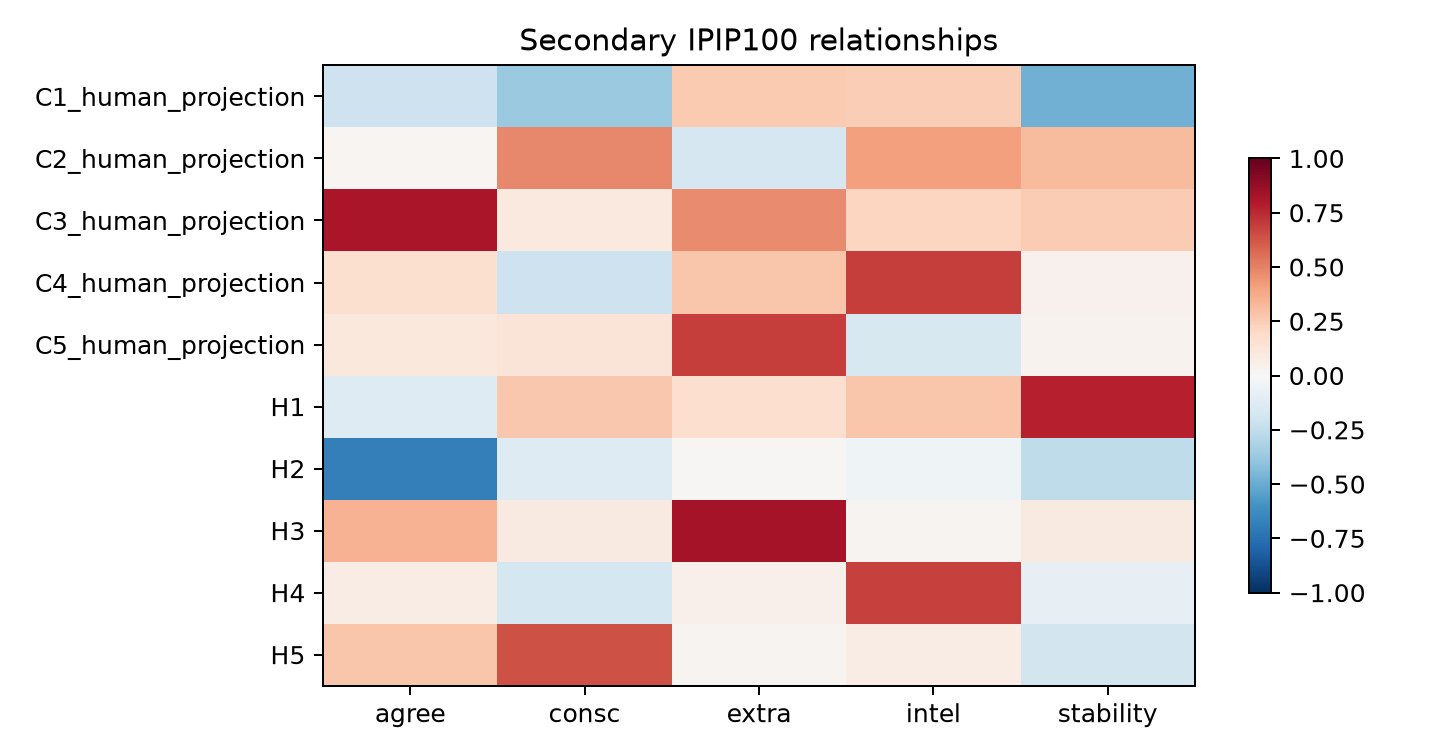

Data behind this chart, as committed beside it:
dimension, big_five_key, aggregate_correlation, multiple_r2, part_whole_overlap_possible, method
H1, IPIP100agree, -0.1303, 0.7045, True, official IPIP100 item-key aggregate; des…
H1, IPIP100consc, 0.2728, 0.7045, True, official IPIP100 item-key aggregate; des…
H1, IPIP100extra, 0.1712, 0.7045, True, official IPIP100 item-key aggregate; des…
H1, IPIP100intel, 0.2768, 0.7045, True, official IPIP100 item-key aggregate; des…
H1, IPIP100stability, 0.7791, 0.7045, True, official IPIP100 item-key aggregate; des…
H2, IPIP100agree, -0.6803, 0.6403, True, official IPIP100 item-key aggregate; des…
H2, IPIP100consc, -0.1259, 0.6403, True, official IPIP100 item-key aggregate; des…
H2, IPIP100extra, 0.009846, 0.6403, True, official IPIP100 item-key aggregate; des…
H2, IPIP100intel, -0.0422, 0.6403, True, official IPIP100 item-key aggregate; des…
H2, IPIP100stability, -0.2512, 0.6403, True, official IPIP100 item-key aggregate; des…
H3, IPIP100agree, 0.3504, 0.7517, True, official IPIP100 item-key aggregate; des…
H3, IPIP100consc, 0.08658, 0.7517, True, official IPIP100 item-key aggregate; des…
H3, IPIP100extra, 0.8303, 0.7517, True, official IPIP100 item-key aggregate; des…
H3, IPIP100intel, 0.02922, 0.7517, True, official IPIP100 item-key aggregate; des…
H3, IPIP100stability, 0.08818, 0.7517, True, official IPIP100 item-key aggregate; des…
H4, IPIP100agree, 0.07778, 0.5874, True, official IPIP100 item-key aggregate; des…
H4, IPIP100consc, -0.1767, 0.5874, True, official IPIP100 item-key aggregate; des…
H4, IPIP100extra, 0.05341, 0.5874, True, official IPIP100 item-key aggregate; des…
H4, IPIP100intel, 0.6836, 0.5874, True, official IPIP100 item-key aggregate; des…
H4, IPIP100stability, -0.08436, 0.5874, True, official IPIP100 item-key aggregate; des…
H5, IPIP100agree, 0.2757, 0.5599, True, official IPIP100 item-key aggregate; des…
H5, IPIP100consc, 0.6358, 0.5599, True, official IPIP100 item-key aggregate; des…
H5, IPIP100extra, 0.03017, 0.5599, True, official IPIP100 item-key aggregate; des…
H5, IPIP100intel, 0.07637, 0.5599, True, official IPIP100 item-key aggregate; des…
H5, IPIP100stability, -0.1812, 0.5599, True, official IPIP100 item-key aggregate; des…
C1_human_projection, IPIP100agree, -0.2094, 0.6981, True, official IPIP100 item-key aggregate; des…
C1_human_projection, IPIP100consc, -0.3732, 0.6981, True, official IPIP100 item-key aggregate; des…
C1_human_projection, IPIP100extra, 0.265, 0.6981, True, official IPIP100 item-key aggregate; des…
C1_human_projection, IPIP100intel, 0.2469, 0.6981, True, official IPIP100 item-key aggregate; des…
C1_human_projection, IPIP100stability, -0.479, 0.6981, True, official IPIP100 item-key aggregate; des…
C2_human_projection, IPIP100agree, 0.02161, 0.5463, True, official IPIP100 item-key aggregate; des…
C2_human_projection, IPIP100consc, 0.479, 0.5463, True, official IPIP100 item-key aggregate; des…
C2_human_projection, IPIP100extra, -0.1656, 0.5463, True, official IPIP100 item-key aggregate; des…
C2_human_projection, IPIP100intel, 0.4118, 0.5463, True, official IPIP100 item-key aggregate; des…
C2_human_projection, IPIP100stability, 0.3195, 0.5463, True, official IPIP100 item-key aggregate; des…
C3_human_projection, IPIP100agree, 0.8136, 0.7225, True, official IPIP100 item-key aggregate; des…
C3_human_projection, IPIP100consc, 0.09578, 0.7225, True, official IPIP100 item-key aggregate; des…
C3_human_projection, IPIP100extra, 0.4711, 0.7225, True, official IPIP100 item-key aggregate; des…
C3_human_projection, IPIP100intel, 0.2112, 0.7225, True, official IPIP100 item-key aggregate; des…
C3_human_projection, IPIP100stability, 0.2516, 0.7225, True, official IPIP100 item-key aggregate; des…
C4_human_projection, IPIP100agree, 0.1589, 0.6129, True, official IPIP100 item-key aggregate; des…
C4_human_projection, IPIP100consc, -0.2081, 0.6129, True, official IPIP100 item-key aggregate; des…
C4_human_projection, IPIP100extra, 0.2773, 0.6129, True, official IPIP100 item-key aggregate; des…
C4_human_projection, IPIP100intel, 0.6921, 0.6129, True, official IPIP100 item-key aggregate; des…
C4_human_projection, IPIP100stability, 0.0441, 0.6129, True, official IPIP100 item-key aggregate; des…
C5_human_projection, IPIP100agree, 0.1056, 0.6689, True, official IPIP100 item-key aggregate; des…
C5_human_projection, IPIP100consc, 0.1319, 0.6689, True, official IPIP100 item-key aggregate; des…
C5_human_projection, IPIP100extra, 0.695, 0.6689, True, official IPIP100 item-key aggregate; des…
C5_human_projection, IPIP100intel, -0.1583, 0.6689, True, official IPIP100 item-key aggregate; des…
C5_human_projection, IPIP100stability, 0.0321, 0.6689, True, official IPIP100 item-key aggregate; des…
